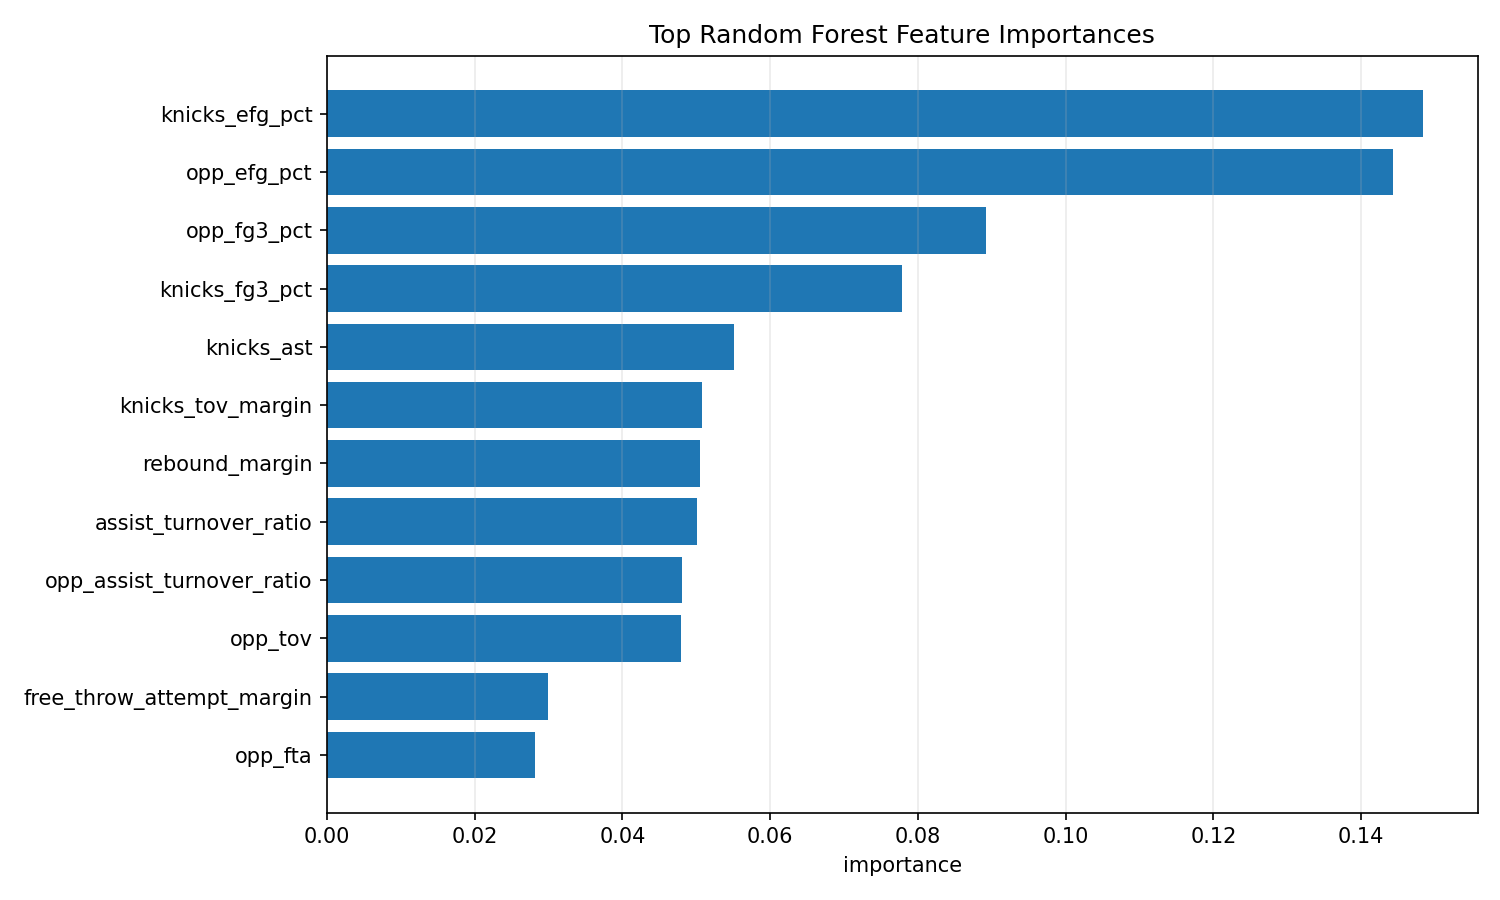

The file beside this chart, header and first rows:
feature, importance
knicks_efg_pct, 0.1483
opp_efg_pct, 0.1443
opp_fg3_pct, 0.08924
knicks_fg3_pct, 0.07785
knicks_ast, 0.05514
knicks_tov_margin, 0.05079
rebound_margin, 0.05044
assist_turnover_ratio, 0.05004
opp_assist_turnover_ratio, 0.048
opp_tov, 0.0479
free_throw_attempt_margin, 0.02996
opp_fta, 0.0281
knicks_pf, 0.02354
opp_oreb, 0.02265
knicks_fg3a, 0.02259
oreb_margin, 0.02186
opp_pf, 0.01853
knicks_fta, 0.01733
opp_fg3a, 0.01649
knicks_oreb, 0.016
knicks_tov, 0.01519
is_home, 0.003571
game_type_binary, 0.002123
